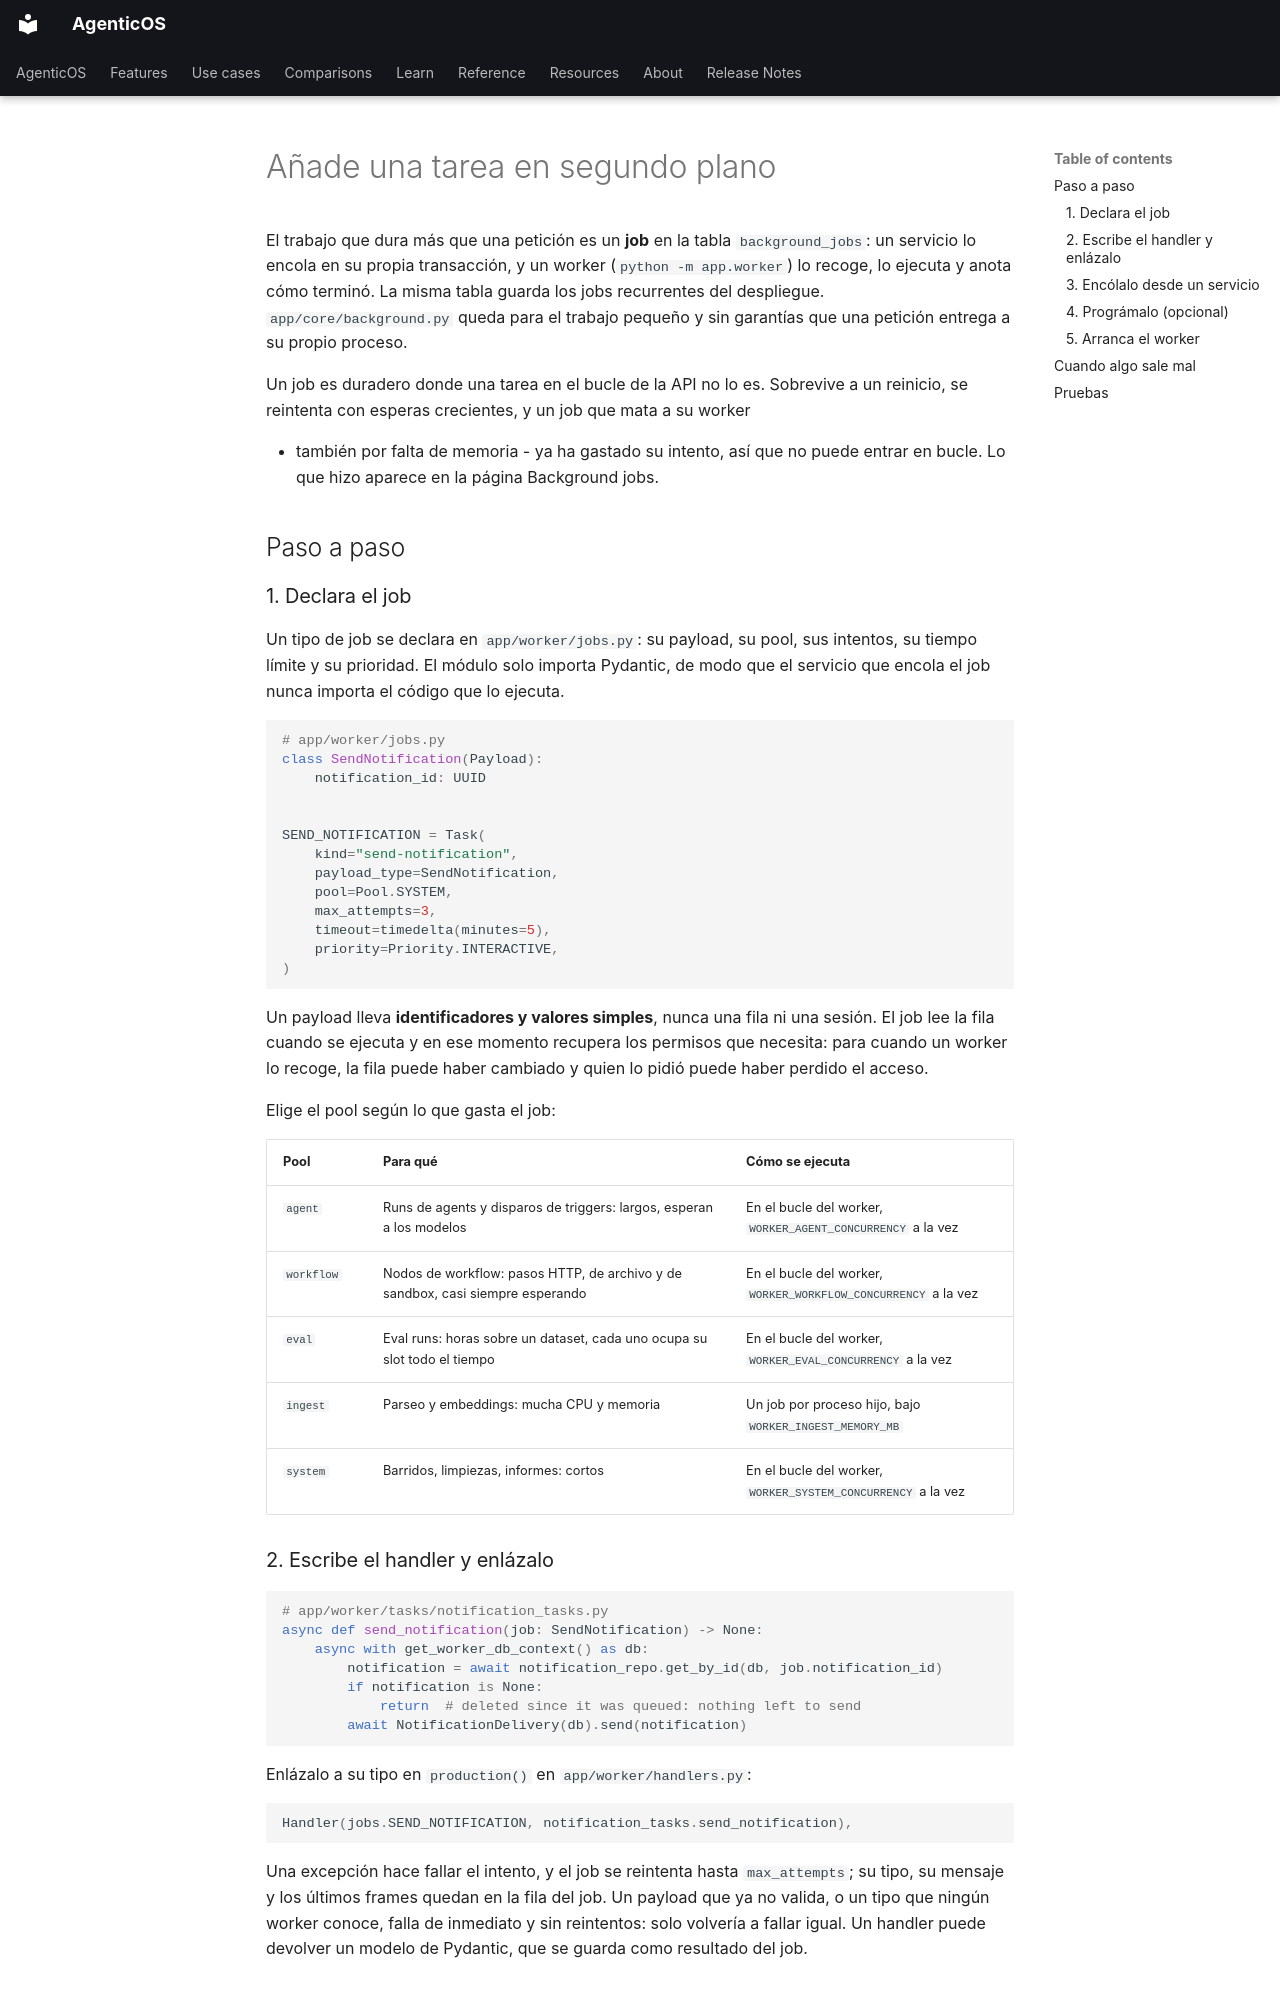

repository: vstorm-co/agenticos · page: howto/add-background-task.es/index.html · generator: mkdocs

---
source_sha: "3af0fc95407e"
---

# Añade una tarea en segundo plano { #add-a-background-task }

El trabajo que dura más que una petición es un **job** en la tabla
`background_jobs`: un servicio lo encola en su propia transacción, y un worker
(`python -m app.worker`) lo recoge, lo ejecuta y anota cómo terminó. La misma
tabla guarda los jobs recurrentes del despliegue. `app/core/background.py` queda
para el trabajo pequeño y sin garantías que una petición entrega a su propio
proceso.

Un job es duradero donde una tarea en el bucle de la API no lo es. Sobrevive a
un reinicio, se reintenta con esperas crecientes, y un job que mata a su worker

- también por falta de memoria - ya ha gastado su intento, así que no puede
  entrar en bucle. Lo que hizo aparece en la página Background jobs.

## Paso a paso { #step-by-step }

### 1. Declara el job { #1-declare-the-job }

Un tipo de job se declara en `app/worker/jobs.py`: su payload, su pool, sus
intentos, su tiempo límite y su prioridad. El módulo solo importa Pydantic, de
modo que el servicio que encola el job nunca importa el código que lo ejecuta.

```python
# app/worker/jobs.py
class SendNotification(Payload):
    notification_id: UUID


SEND_NOTIFICATION = Task(
    kind="send-notification",
    payload_type=SendNotification,
    pool=Pool.SYSTEM,
    max_attempts=3,
    timeout=timedelta(minutes=5),
    priority=Priority.INTERACTIVE,
)
```

Un payload lleva **identificadores y valores simples**, nunca una fila ni una
sesión. El job lee la fila cuando se ejecuta y en ese momento recupera los
permisos que necesita: para cuando un worker lo recoge, la fila puede haber
cambiado y quien lo pidió puede haber perdido el acceso.

Elige el pool según lo que gasta el job:

| Pool       | Para qué                                                                       | Cómo se ejecuta                                                |
| ---------- | ------------------------------------------------------------------------------ | -------------------------------------------------------------- |
| `agent`    | Runs de agents y disparos de triggers: largos, esperan a los modelos           | En el bucle del worker, `WORKER_AGENT_CONCURRENCY` a la vez    |
| `workflow` | Nodos de workflow: pasos HTTP, de archivo y de sandbox, casi siempre esperando | En el bucle del worker, `WORKER_WORKFLOW_CONCURRENCY` a la vez |
| `eval`     | Eval runs: horas sobre un dataset, cada uno ocupa su slot todo el tiempo       | En el bucle del worker, `WORKER_EVAL_CONCURRENCY` a la vez     |
| `ingest`   | Parseo y embeddings: mucha CPU y memoria                                       | Un job por proceso hijo, bajo `WORKER_INGEST_MEMORY_MB`        |
| `system`   | Barridos, limpiezas, informes: cortos                                          | En el bucle del worker, `WORKER_SYSTEM_CONCURRENCY` a la vez   |

### 2. Escribe el handler y enlázalo { #2-write-the-handler-and-bind-it }

```python
# app/worker/tasks/notification_tasks.py
async def send_notification(job: SendNotification) -> None:
    async with get_worker_db_context() as db:
        notification = await notification_repo.get_by_id(db, job.notification_id)
        if notification is None:
            return  # deleted since it was queued: nothing left to send
        await NotificationDelivery(db).send(notification)
```

Enlázalo a su tipo en `production()` en `app/worker/handlers.py`:

```python
Handler(jobs.SEND_NOTIFICATION, notification_tasks.send_notification),
```

Una excepción hace fallar el intento, y el job se reintenta hasta
`max_attempts`; su tipo, su mensaje y los últimos frames quedan en la fila del
job. Un payload que ya no valida, o un tipo que ningún worker conoce, falla de
inmediato y sin reintentos: solo volvería a fallar igual. Un handler puede
devolver un modelo de Pydantic, que se guarda como resultado del job.
